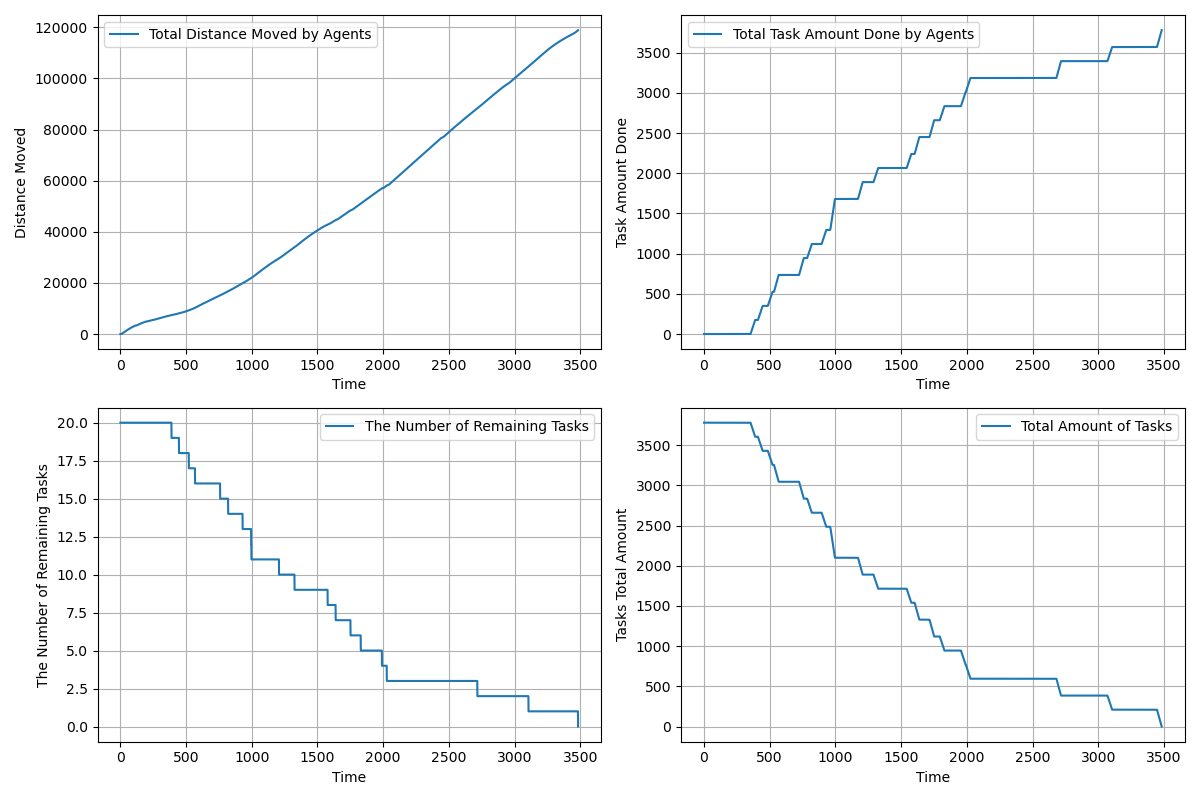

The data file committed next to this chart (first rows):
time, agents_total_distance_moved, agents_total_task_amount_done, completed_tasks, remaining_tasks, tasks_total_amount_left
1.0, 2.5, 0.0, 0, 20, 3780
2.0, 4.55, 0.0, 0, 20, 3780
3.0, 8.145, 0.0, 0, 20, 3780
4.0, 13.74, 0.0, 0, 20, 3780
5.0, 21.33, 0.0, 0, 20, 3780
6.0, 30.92, 0.0, 0, 20, 3780
7.0, 42.51, 0.0, 0, 20, 3780
8.0, 56.1, 0.0, 0, 20, 3780
9.0, 71.69, 0.0, 0, 20, 3780
10.0, 89.28, 0.0, 0, 20, 3780
11.0, 108.9, 0.0, 0, 20, 3780
12.0, 130.5, 0.0, 0, 20, 3780
13.0, 154, 0.0, 0, 20, 3780
14.0, 179.6, 0.0, 0, 20, 3780
15.0, 207.2, 0.0, 0, 20, 3780
16.0, 236.8, 0.0, 0, 20, 3780
17.0, 268.4, 0.0, 0, 20, 3780
18.0, 302, 0.0, 0, 20, 3780
19.0, 337.6, 0.0, 0, 20, 3780
20.0, 375.2, 0.0, 0, 20, 3780
21.0, 414.7, 0.0, 0, 20, 3780
22.0, 453.7, 0.0, 0, 20, 3780
23.0, 491.7, 0.0, 0, 20, 3780
24.0, 529.7, 0.0, 0, 20, 3780
25.0, 567.7, 0.0, 0, 20, 3780
26.0, 605.6, 0.0, 0, 20, 3780
27.0, 643.6, 0.0, 0, 20, 3780
28.0, 681.5, 0.0, 0, 20, 3780
29.0, 719.4, 0.0, 0, 20, 3780
30.0, 756.4, 0.0, 0, 20, 3780
31.0, 793.4, 0.0, 0, 20, 3780
32.0, 830.3, 0.0, 0, 20, 3780
33.0, 867.1, 0.0, 0, 20, 3780
34.0, 904, 0.0, 0, 20, 3780
35.0, 939, 0.0, 0, 20, 3780
36.0, 974, 0.0, 0, 20, 3780
37.0, 1009, 0.0, 0, 20, 3780
38.0, 1044, 0.0, 0, 20, 3780
39.0, 1079, 0.0, 0, 20, 3780
40.0, 1114, 0.0, 0, 20, 3780
41.0, 1149, 0.0, 0, 20, 3780
42.0, 1184, 0.0, 0, 20, 3780
43.0, 1219, 0.0, 0, 20, 3780
44.0, 1254, 0.0, 0, 20, 3780
45.0, 1288, 0.0, 0, 20, 3780
46.0, 1322, 0.0, 0, 20, 3780
47.0, 1356, 0.0, 0, 20, 3780
48.0, 1390, 0.0, 0, 20, 3780
49.0, 1424, 0.0, 0, 20, 3780
50.0, 1458, 0.0, 0, 20, 3780
51.0, 1492, 0.0, 0, 20, 3780
52.0, 1525, 0.0, 0, 20, 3780
53.0, 1558, 0.0, 0, 20, 3780
54.0, 1591, 0.0, 0, 20, 3780
55.0, 1623, 0.0, 0, 20, 3780
56.0, 1655, 0.0, 0, 20, 3780
57.0, 1687, 0.0, 0, 20, 3780
58.0, 1719, 0.0, 0, 20, 3780
59.0, 1751, 0.0, 0, 20, 3780
60.0, 1783, 0.0, 0, 20, 3780
... 3,423 more rows
